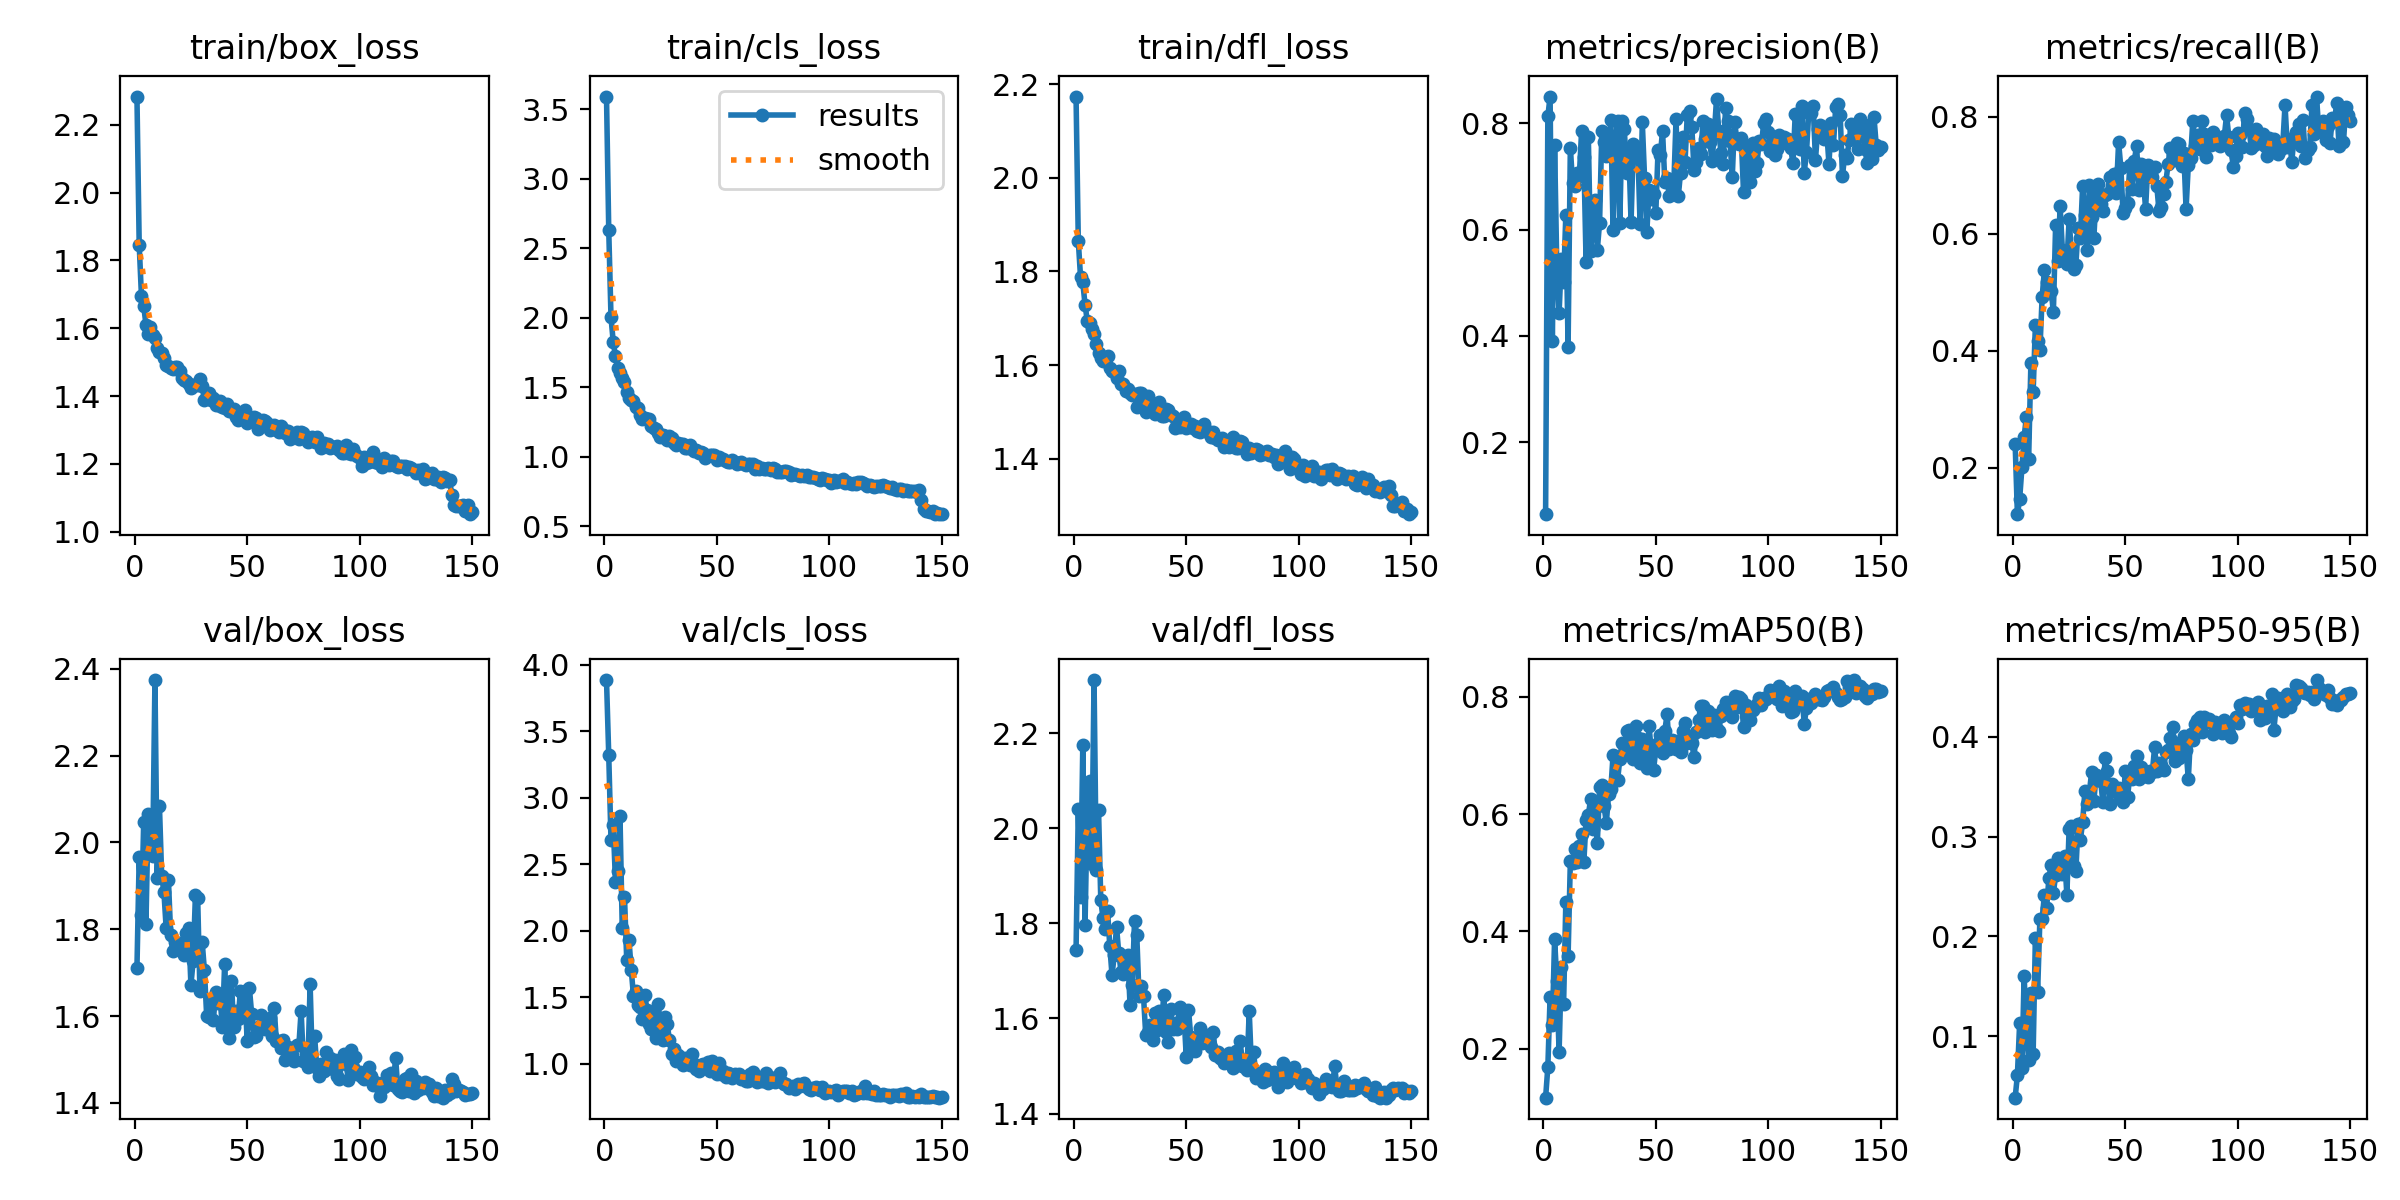

The file beside this chart, header and first rows:
epoch, train/box_loss, train/cls_loss, train/dfl_loss, metrics/precision(B), metrics/recall(B), metrics/mAP50(B), metrics/mAP50-95(B), val/box_loss, val/cls_loss, val/dfl_loss, lr/pg0, lr/pg1, lr/pg2
1, 2.283, 3.591, 2.174, 0.0642, 0.2413, 0.1164, 0.03837, 1.711, 3.885, 1.743, 0.0001444, 0.0001444, 0.0001444
2, 1.847, 2.63, 1.865, 0.8131, 0.1207, 0.1688, 0.0608, 1.967, 3.319, 2.04, 0.000298, 0.000298, 0.000298
3, 1.695, 2.004, 1.788, 0.8503, 0.1462, 0.2884, 0.1129, 1.832, 2.68, 1.855, 0.0004495, 0.0004495, 0.0004495
4, 1.665, 1.825, 1.776, 0.3898, 0.201, 0.2398, 0.06846, 2.046, 2.798, 2.174, 0.000599, 0.000599, 0.000599
5, 1.611, 1.723, 1.729, 0.7588, 0.2534, 0.3871, 0.1605, 1.812, 2.366, 1.797, 0.0007464, 0.0007464, 0.0007464
6, 1.583, 1.637, 1.694, 0.5262, 0.2868, 0.315, 0.1043, 2.066, 2.45, 2.049, 0.0008917, 0.0008917, 0.0008917
7, 1.602, 1.601, 1.689, 0.4424, 0.215, 0.194, 0.07658, 2.01, 2.86, 2.099, 0.001035, 0.001035, 0.001035
8, 1.58, 1.564, 1.677, 0.5442, 0.3786, 0.3395, 0.1438, 1.969, 2.024, 1.924, 0.00106, 0.00106, 0.00106
9, 1.57, 1.535, 1.667, 0.5015, 0.3291, 0.2757, 0.08255, 2.374, 2.255, 2.312, 0.00106, 0.00106, 0.00106
10, 1.543, 1.466, 1.645, 0.628, 0.4439, 0.4508, 0.1989, 1.919, 1.779, 1.911, 0.001052, 0.001052, 0.001052
11, 1.528, 1.423, 1.625, 0.3796, 0.4162, 0.3577, 0.1444, 2.084, 1.931, 2.038, 0.001045, 0.001045, 0.001045
12, 1.526, 1.411, 1.616, 0.7542, 0.401, 0.5194, 0.2175, 1.922, 1.707, 1.848, 0.001038, 0.001038, 0.001038
13, 1.513, 1.403, 1.609, 0.6869, 0.4915, 0.517, 0.2175, 1.885, 1.51, 1.811, 0.00103, 0.00103, 0.00103
14, 1.491, 1.361, 1.608, 0.6822, 0.5374, 0.5398, 0.2415, 1.802, 1.545, 1.788, 0.001023, 0.001023, 0.001023
15, 1.487, 1.35, 1.619, 0.707, 0.518, 0.518, 0.2289, 1.913, 1.439, 1.827, 0.001016, 0.001016, 0.001016
16, 1.482, 1.304, 1.594, 0.7009, 0.4995, 0.5456, 0.2581, 1.788, 1.424, 1.753, 0.001008, 0.001008, 0.001008
17, 1.478, 1.274, 1.587, 0.7846, 0.5027, 0.5661, 0.2718, 1.749, 1.336, 1.691, 0.001001, 0.001001, 0.001001
18, 1.484, 1.281, 1.586, 0.7357, 0.4664, 0.518, 0.2435, 1.771, 1.521, 1.734, 0.0009937, 0.0009937, 0.0009937
19, 1.485, 1.27, 1.572, 0.5397, 0.6149, 0.5896, 0.2615, 1.755, 1.406, 1.793, 0.0009863, 0.0009863, 0.0009863
20, 1.475, 1.269, 1.588, 0.7738, 0.5529, 0.598, 0.2785, 1.768, 1.299, 1.737, 0.000979, 0.000979, 0.000979
21, 1.454, 1.224, 1.559, 0.5604, 0.6468, 0.6253, 0.2735, 1.754, 1.264, 1.699, 0.0009717, 0.0009717, 0.0009717
22, 1.449, 1.209, 1.559, 0.6029, 0.5722, 0.5749, 0.2631, 1.74, 1.389, 1.694, 0.0009643, 0.0009643, 0.0009643
23, 1.443, 1.201, 1.545, 0.6552, 0.5602, 0.6099, 0.2804, 1.792, 1.192, 1.724, 0.000957, 0.000957, 0.000957
24, 1.434, 1.174, 1.55, 0.5622, 0.5487, 0.5507, 0.2414, 1.803, 1.451, 1.733, 0.0009497, 0.0009497, 0.0009497
25, 1.423, 1.143, 1.54, 0.6125, 0.625, 0.6469, 0.3082, 1.671, 1.26, 1.629, 0.0009424, 0.0009424, 0.0009424
26, 1.433, 1.16, 1.536, 0.7847, 0.5672, 0.6492, 0.3106, 1.728, 1.182, 1.671, 0.000935, 0.000935, 0.000935
27, 1.431, 1.153, 1.539, 0.7646, 0.5395, 0.6136, 0.2706, 1.878, 1.349, 1.804, 0.0009277, 0.0009277, 0.0009277
28, 1.432, 1.123, 1.512, 0.739, 0.5471, 0.5848, 0.266, 1.873, 1.302, 1.776, 0.0009204, 0.0009204, 0.0009204
29, 1.449, 1.153, 1.54, 0.741, 0.61, 0.6338, 0.3128, 1.658, 1.175, 1.648, 0.000913, 0.000913, 0.000913
30, 1.429, 1.135, 1.54, 0.8064, 0.5922, 0.6422, 0.2966, 1.771, 1.078, 1.667, 0.0009057, 0.0009057, 0.0009057
31, 1.387, 1.101, 1.51, 0.5992, 0.6809, 0.7007, 0.3147, 1.705, 1.113, 1.646, 0.0008984, 0.0008984, 0.0008984
32, 1.394, 1.083, 1.5, 0.7655, 0.6327, 0.6996, 0.3455, 1.601, 1.023, 1.565, 0.000891, 0.000891, 0.000891
33, 1.409, 1.099, 1.534, 0.8034, 0.5722, 0.6577, 0.3329, 1.599, 1.065, 1.571, 0.0008837, 0.0008837, 0.0008837
34, 1.39, 1.092, 1.52, 0.6116, 0.684, 0.6937, 0.3443, 1.635, 1.046, 1.586, 0.0008764, 0.0008764, 0.0008764
35, 1.395, 1.089, 1.512, 0.804, 0.6281, 0.7221, 0.3648, 1.591, 0.9883, 1.556, 0.000869, 0.000869, 0.000869
36, 1.373, 1.064, 1.495, 0.7892, 0.593, 0.7021, 0.3357, 1.655, 1.047, 1.611, 0.0008617, 0.0008617, 0.0008617
37, 1.374, 1.062, 1.504, 0.7071, 0.6674, 0.7416, 0.3615, 1.63, 1.012, 1.576, 0.0008544, 0.0008544, 0.0008544
38, 1.385, 1.086, 1.52, 0.7478, 0.6849, 0.7439, 0.3612, 1.637, 0.9902, 1.616, 0.000847, 0.000847, 0.000847
39, 1.368, 1.054, 1.492, 0.6137, 0.6502, 0.718, 0.3561, 1.576, 1.071, 1.582, 0.0008397, 0.0008397, 0.0008397
40, 1.366, 1.039, 1.492, 0.7613, 0.6388, 0.6938, 0.3346, 1.721, 1.001, 1.65, 0.0008324, 0.0008324, 0.0008324
41, 1.377, 1.051, 1.507, 0.7537, 0.6665, 0.7508, 0.3793, 1.581, 0.9604, 1.571, 0.000825, 0.000825, 0.000825
42, 1.355, 1.03, 1.503, 0.7526, 0.6676, 0.7302, 0.3655, 1.549, 0.9466, 1.551, 0.0008177, 0.0008177, 0.0008177
43, 1.356, 1.038, 1.494, 0.6112, 0.6978, 0.687, 0.3324, 1.681, 0.9908, 1.619, 0.0008104, 0.0008104, 0.0008104
44, 1.363, 1.027, 1.491, 0.8016, 0.6782, 0.7283, 0.3527, 1.574, 0.996, 1.578, 0.000803, 0.000803, 0.000803
45, 1.338, 0.994, 1.467, 0.6964, 0.7024, 0.7222, 0.3499, 1.613, 0.9931, 1.589, 0.0007957, 0.0007957, 0.0007957
46, 1.328, 1.006, 1.479, 0.5945, 0.6705, 0.6785, 0.3446, 1.594, 1.017, 1.579, 0.0007884, 0.0007884, 0.0007884
47, 1.343, 1.011, 1.469, 0.6739, 0.7563, 0.7497, 0.3484, 1.659, 0.9459, 1.623, 0.000781, 0.000781, 0.000781
48, 1.354, 1.01, 1.474, 0.6579, 0.7127, 0.7077, 0.3381, 1.598, 1.019, 1.596, 0.0007737, 0.0007737, 0.0007737
49, 1.358, 1.015, 1.488, 0.6676, 0.635, 0.6754, 0.3347, 1.657, 0.9908, 1.607, 0.0007664, 0.0007664, 0.0007664
50, 1.321, 0.9784, 1.465, 0.6306, 0.6447, 0.71, 0.3658, 1.544, 0.9265, 1.519, 0.000759, 0.000759, 0.000759
51, 1.335, 0.999, 1.471, 0.749, 0.6522, 0.7217, 0.3403, 1.665, 1.005, 1.618, 0.0007517, 0.0007517, 0.0007517
52, 1.332, 0.9876, 1.474, 0.7393, 0.7176, 0.7346, 0.3617, 1.605, 0.9246, 1.562, 0.0007444, 0.0007444, 0.0007444
53, 1.34, 0.9827, 1.466, 0.786, 0.6771, 0.7042, 0.3582, 1.552, 0.9468, 1.542, 0.000737, 0.000737, 0.000737
54, 1.336, 0.9728, 1.47, 0.6896, 0.7249, 0.7417, 0.3705, 1.554, 0.8978, 1.531, 0.0007297, 0.0007297, 0.0007297
55, 1.304, 0.9621, 1.46, 0.6961, 0.7506, 0.77, 0.3811, 1.575, 0.9346, 1.552, 0.0007224, 0.0007224, 0.0007224
56, 1.313, 0.9621, 1.458, 0.663, 0.6756, 0.7114, 0.3579, 1.603, 0.9207, 1.579, 0.000715, 0.000715, 0.000715
57, 1.329, 0.9751, 1.464, 0.6675, 0.7188, 0.7257, 0.3699, 1.581, 0.8939, 1.549, 0.0007077, 0.0007077, 0.0007077
58, 1.326, 0.9656, 1.473, 0.6832, 0.6935, 0.7249, 0.3656, 1.571, 0.9201, 1.551, 0.0007004, 0.0007004, 0.0007004
59, 1.322, 0.9513, 1.461, 0.8073, 0.6425, 0.7106, 0.3609, 1.59, 0.9176, 1.565, 0.000693, 0.000693, 0.000693
60, 1.301, 0.9524, 1.454, 0.6626, 0.7182, 0.7248, 0.3603, 1.595, 0.9207, 1.564, 0.0006857, 0.0006857, 0.0006857
... 90 more rows
